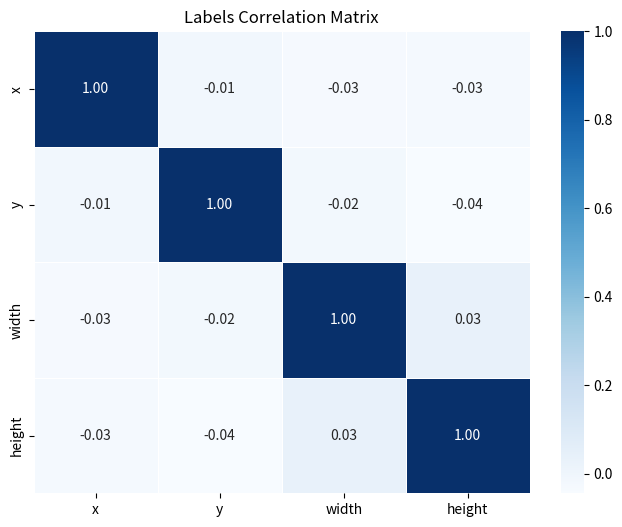

Source code (Python):
# -*- coding: utf-8 -*-
import seaborn as sns
import matplotlib.pyplot as plt
import numpy as np
import pandas as pd

# 假设这些数据是你提供的
data = {
    'x': np.random.rand(1000),
    'y': np.random.rand(1000),
    'width': np.random.rand(1000),
    'height': np.random.rand(1000)
}

# 转换为DataFrame
df = pd.DataFrame(data)

# 计算相关性矩阵
corr = df.corr()

# 绘制热图
plt.figure(figsize=(8, 6))
sns.heatmap(corr, annot=True, fmt=".2f", cmap="Blues", cbar=True, linewidths=0.5)

# 添加标题
plt.title('Labels Correlation Matrix')

# 显示图像
plt.show()
